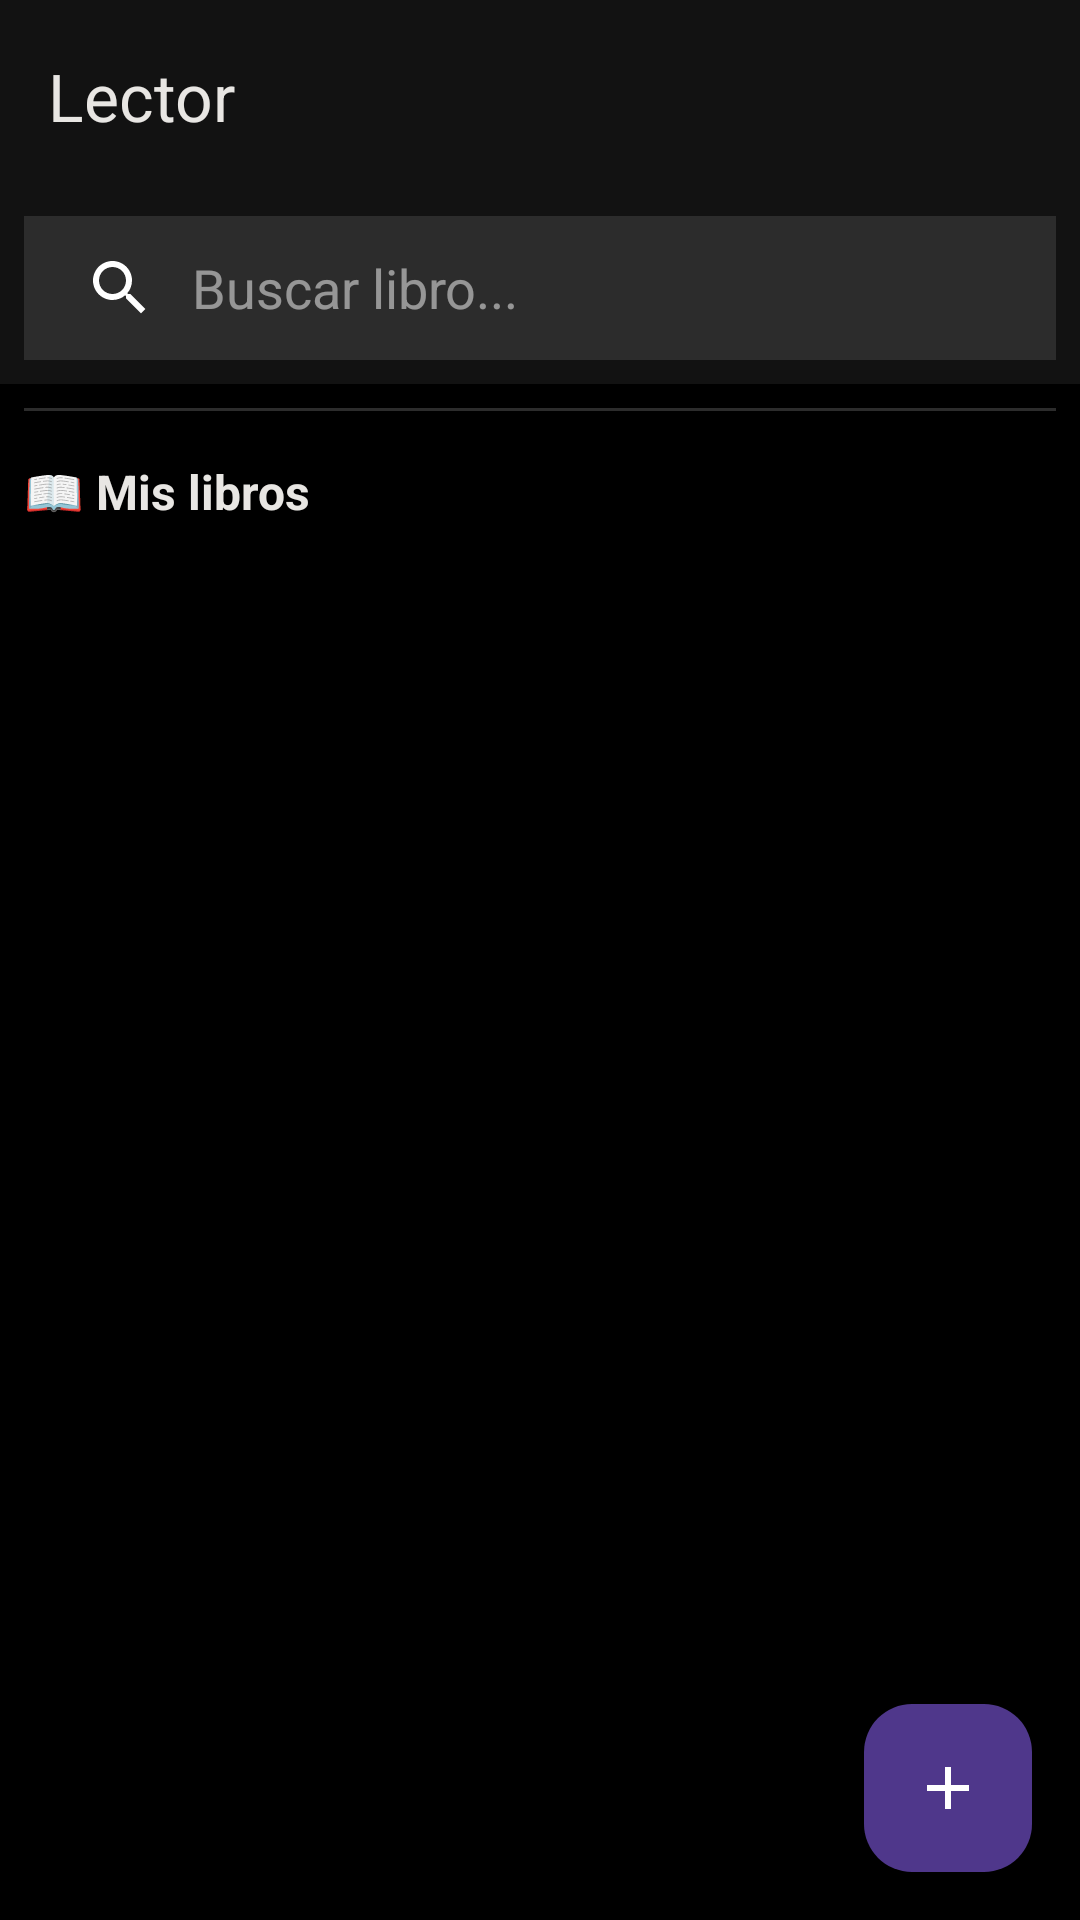

Layout XML and referenced resources for this Android screen:
<!-- AndroidManifest.xml: application theme Theme.LectorMobile -->
<!-- res/layout/activity_main.xml -->
<?xml version="1.0" encoding="utf-8"?>
<androidx.coordinatorlayout.widget.CoordinatorLayout
    xmlns:android="http://schemas.android.com/apk/res/android"
    xmlns:app="http://schemas.android.com/apk/res-auto"
    android:layout_width="match_parent"
    android:layout_height="match_parent"
    android:background="@color/background">

    
    <com.google.android.material.appbar.AppBarLayout
        android:id="@+id/appBarLayout"
        android:layout_width="match_parent"
        android:layout_height="wrap_content"
        android:background="@color/surface"
        android:theme="@style/Theme.LectorMobile.AppBarOverlay">

        <androidx.appcompat.widget.Toolbar
            android:id="@+id/toolbar"
            android:layout_width="match_parent"
            android:layout_height="?attr/actionBarSize"
            app:title="@string/app_name"
            app:titleTextColor="@color/text_primary"
            app:popupTheme="@style/Theme.LectorMobile.PopupOverlay" />

        
        <androidx.appcompat.widget.SearchView
            android:id="@+id/searchView"
            android:layout_width="match_parent"
            android:layout_height="wrap_content"
            android:layout_margin="8dp"
            android:background="@color/surface_variant"
            app:iconifiedByDefault="false"
            app:queryHint="Buscar libro..."
            app:searchIcon="@drawable/ic_search" />

    </com.google.android.material.appbar.AppBarLayout>

    
    <androidx.core.widget.NestedScrollView
        android:layout_width="match_parent"
        android:layout_height="match_parent"
        app:layout_behavior="@string/appbar_scrolling_view_behavior">

        <LinearLayout
            android:layout_width="match_parent"
            android:layout_height="wrap_content"
            android:orientation="vertical">

            
            <View
                android:layout_width="match_parent"
                android:layout_height="1dp"
                android:background="@color/surface_variant"
                android:layout_margin="8dp" />

            
            <TextView
                android:layout_width="match_parent"
                android:layout_height="wrap_content"
                android:text="📖 Mis libros"
                android:textColor="@color/text_primary"
                android:textSize="16sp"
                android:textStyle="bold"
                android:padding="8dp" />

            
            <androidx.recyclerview.widget.RecyclerView
                android:id="@+id/recyclerView"
                android:layout_width="match_parent"
                android:layout_height="wrap_content"
                android:padding="8dp"
                android:clipToPadding="false" />

            
            <TextView
                android:id="@+id/emptyLibrary"
                android:layout_width="match_parent"
                android:layout_height="wrap_content"
                android:gravity="center"
                android:padding="32dp"
                android:text="@string/main_no_books"
                android:textColor="@color/text_hint"
                android:textSize="16sp"
                android:visibility="gone" />

        </LinearLayout>

    </androidx.core.widget.NestedScrollView>

    
    <com.google.android.material.floatingactionbutton.FloatingActionButton
        android:id="@+id/fabAddBook"
        android:layout_width="wrap_content"
        android:layout_height="wrap_content"
        android:layout_gravity="bottom|end"
        android:layout_margin="16dp"
        android:src="@drawable/ic_add"
        android:contentDescription="@string/main_action_add"
        app:tint="@color/on_primary" />

</androidx.coordinatorlayout.widget.CoordinatorLayout>
<!-- resources referenced by this layout -->
<resources>
  <color name="background">#000000</color>
  <color name="on_primary">#FFFFFF</color>
  <color name="surface">#121212</color>
  <color name="surface_variant">#2C2C2C</color>
  <color name="text_hint">#8A8A8A</color>
  <color name="text_primary">#E8E6E3</color>
  <!-- drawable ic_add (drawable) -->
  <?xml version="1.0" encoding="utf-8"?>
  <vector xmlns:android="http://schemas.android.com/apk/res/android"
      android:width="24dp"
      android:height="24dp"
      android:viewportWidth="24"
      android:viewportHeight="24">
      <path
          android:fillColor="@color/on_primary"
          android:pathData="M19,13H13V19H11V13H5V11H11V5H13V11H19V13Z"/>
  </vector>
  <!-- drawable ic_search (drawable) -->
  <vector xmlns:android="http://schemas.android.com/apk/res/android"
      android:width="24dp"
      android:height="24dp"
      android:viewportWidth="24"
      android:viewportHeight="24">
      <path
          android:fillColor="#ffffff"
          android:pathData="M15.5 14h-.79l-.28,-0.27C15.41 12.59 16 11.11 16 9.5 16 5.91 13.09 3 9.5 3S3 5.91 3 9.5 5.91 16 9.5 16c1.61 0 3.09,-0.59 4.23,-1.57l0.27 0.28v0.79l5 4.99L20.49 19l-4.99 -5zM9.5 14C7.01 14 5 11.99 5 9.5S7.01 5 9.5 5 14 7.01 14 9.5 11.99 14 9.5 14z"/>
  </vector>
  <string name="app_name">Lector</string>
  <string name="main_action_add">Agregar libro</string>
  <string name="main_no_books">Aún no hay libros. Toca + para agregar uno.</string>
  <style name="Theme.LectorMobile.AppBarOverlay" parent="ThemeOverlay.Material3.Dark.ActionBar" />
  <style name="Theme.LectorMobile.PopupOverlay" parent="ThemeOverlay.Material3.Light" />
  <style name="Theme.LectorMobile" parent="Theme.Material3.Dark.NoActionBar">
          <item name="colorPrimary">@color/primary</item>
          <item name="colorPrimaryVariant">@color/primary_variant</item>
          <item name="colorOnPrimary">@color/white</item>
          <item name="colorSecondary">@color/accent</item>
          <item name="colorOnSecondary">@color/black</item>
          <item name="colorSurface">@color/surface</item>
          <item name="colorOnSurface">@color/on_surface</item>
          <item name="colorSurfaceVariant">@color/surface_variant</item>
          <item name="colorBackground">@color/background</item>
          <item name="colorOnBackground">@color/on_background</item>
          <item name="colorError">@color/error</item>
          <item name="colorOnError">@color/white</item>
          <item name="android:statusBarColor">?attr/colorSurface</item>
          <item name="android:navigationBarColor">?attr/colorSurface</item>
          <item name="android:windowLightStatusBar">false</item>
      </style>
  <color name="primary">#1565C0</color>
  <color name="primary_variant">#42A5F5</color>
  <color name="white">#FFFFFF</color>
  <color name="accent">#FFA726</color>
  <color name="black">#FF000000</color>
  <color name="on_surface">#E8E6E3</color>
  <color name="on_background">#E8E6E3</color>
  <color name="error">#CF6679</color>
</resources>
